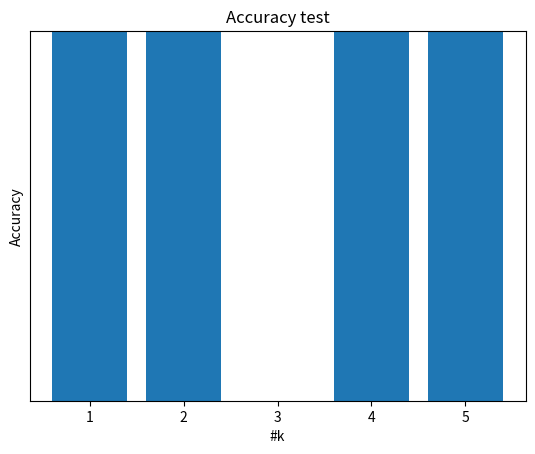

Recreate this plot in Python.
import matplotlib.pyplot as plt
import numpy as np


def plot_k_values(input_list):
    # for training purposes

    labels, ys = zip(*input_list)
    xs = np.arange(len(labels))
    width = 0.8

    plt.bar(xs, ys, width, align='center')

    plt.xticks(xs, labels)
    # Replace default x-ticks with xs, then replace xs with labels
    plt.yticks(ys)

    plt.ylabel('Accuracy')
    plt.xlabel('#k')
    plt.title('Accuracy test')
    plt.ylim(0.9, 1)

    plt.show()

if __name__ == '__main__':
    a = [[1, 7], [2, 8], [3, 0], [4, 9], [5, 12]]
    plot_k_values(a)
